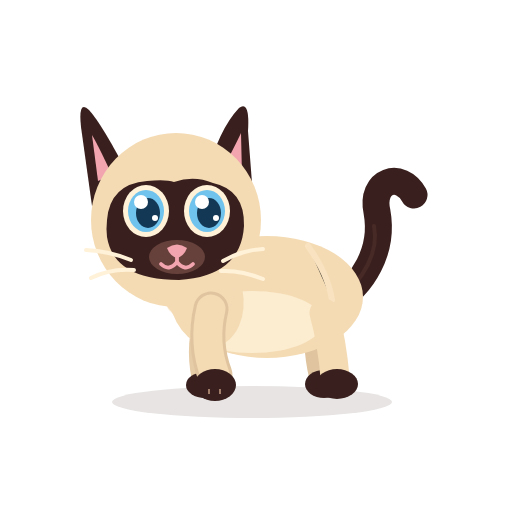
t = 0.00 s
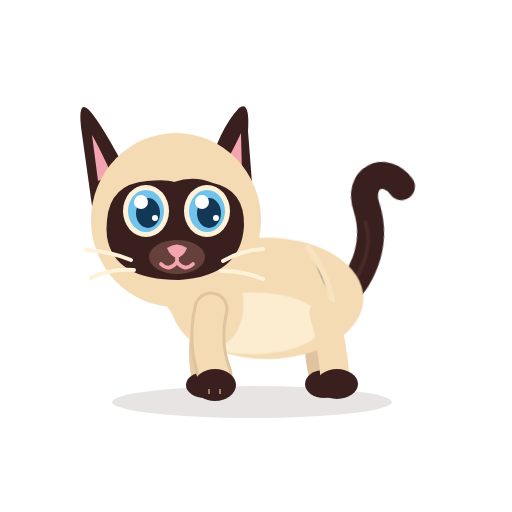
t = 1.15 s
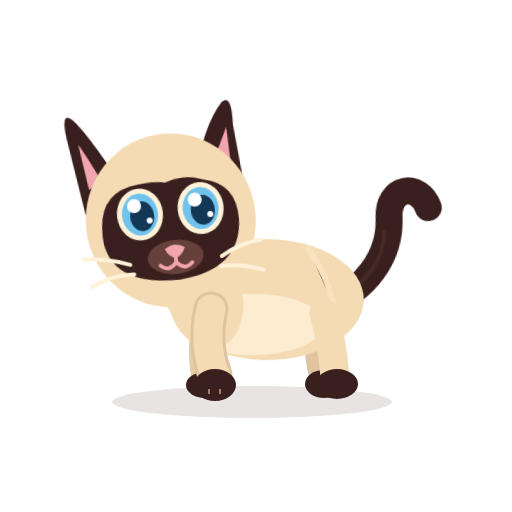
t = 2.30 s
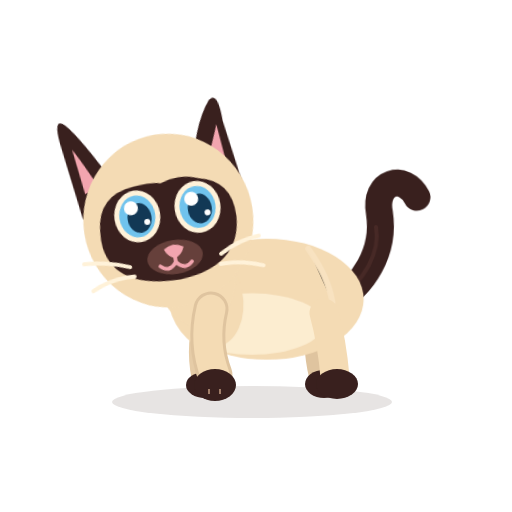
t = 3.45 s
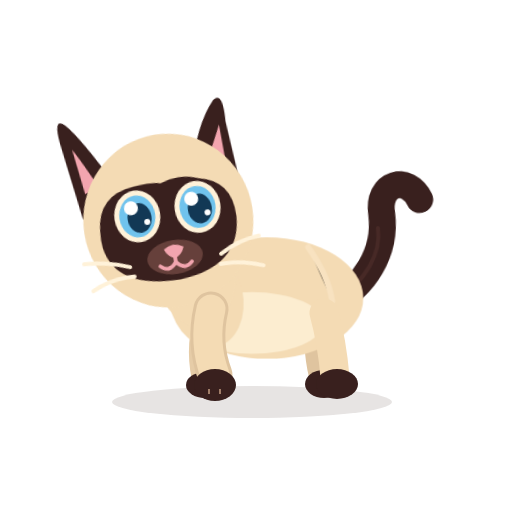
t = 4.60 s
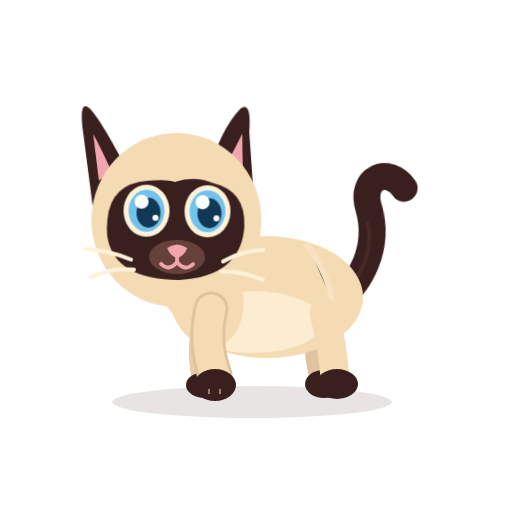
t = 5.75 s

The animated SVG that drew these frames (rendered in a browser with its animation timeline set to each time). Animation: 7 CSS @keyframes rules; one cycle of 6.90 s, repeats indefinitely.

<?xml version="1.0" encoding="UTF-8"?>
<svg xmlns="http://www.w3.org/2000/svg" viewBox="0 0 512 512" width="512" height="512" role="img" aria-label="Azami V4.1 — Repos — micro-gestes" data-scene="repos" data-duration="11.2" data-animated="true" data-background="transparent" data-audio="none">
  <title>Azami V4.1 — Repos — micro-gestes</title>
  <desc>Clignements, oreilles, queue, respiration et observation de l’environnement. Personnage articulé sur un seul rig, fonds transparents.</desc>
  <style><![CDATA[
*{animation-fill-mode:both}
#character,#tail,#back-far,#back-near,#front-far,#front-near,#core,#neck,#head,#ear-left,#ear-right,#eyes-open,#eyes-shut,#mouth-smile,#mouth-open,#tongue,#toy,#stars{transform-box:view-box}
#character{transform-origin:255px 379px}
#core{transform-origin:270px 300px}
#neck{transform-origin:192px 298px}
#head{transform-origin:176px 269px}
#ear-left{transform-origin:112px 164px}
#ear-right{transform-origin:231px 166px}
#tail{transform-origin:339px 294px}
#front-near{transform-origin:210px 312px}
#front-far{transform-origin:210px 312px}
#back-near{transform-origin:324px 322px}
#back-far{transform-origin:320px 322px}
#toy{transform-origin:84px 369px}
#eyes-open{animation:blink-open 6.9s steps(1,end) infinite}
#eyes-shut{animation:blink-shut 6.9s steps(1,end) infinite}
#ear-left{animation:ear-l 5.9s ease-in-out infinite}
#ear-right{animation:ear-r 6.7s ease-in-out infinite}
#tail{animation:tail-idle 5.3s ease-in-out infinite}
@keyframes blink-open{0%,20%,23%,51%,54%,84%,87%,100%{opacity:1}20.5%,22.5%,51.5%,53.5%,84.5%,86.5%{opacity:0}}
@keyframes blink-shut{0%,20%,23%,51%,54%,84%,87%,100%{opacity:0}20.5%,22.5%,51.5%,53.5%,84.5%,86.5%{opacity:1}}
@keyframes ear-l{0%,21%,27%,100%{transform:rotate(0)}22%{transform:rotate(-12deg)}25%{transform:rotate(4deg)}}
@keyframes ear-r{0%,46%,53%,100%{transform:rotate(0)}48%{transform:rotate(10deg)}51%{transform:rotate(-5deg)}}
@keyframes tail-idle{0%,100%{transform:rotate(0)}16%{transform:rotate(-10deg)}38%{transform:rotate(12deg)}56%{transform:rotate(-5deg)}73%{transform:rotate(7deg)}}
@media(prefers-reduced-motion:reduce){*{animation:none!important;transition:none!important}#eyes-open,#mouth-smile{opacity:1!important}#eyes-shut,#mouth-open,#tongue,#toy,#stars{opacity:0!important}#character,#core,#neck,#head,#ear-left,#ear-right,#tail,#front-near,#front-far,#back-near,#back-far{transform:none!important}}

:root{--D:11.2s}
#core{animation:scene-core var(--D) linear infinite}
@keyframes scene-core{0%,100%{transform:translateY(0) scale(1)}24%{transform:translateY(3px) scale(1.01,.99)}50%{transform:translateY(0)}73%{transform:translateY(2px) scale(1.01,.99)}}
#head{animation:scene-head var(--D) linear infinite}
@keyframes scene-head{0%,11%,100%{transform:rotate(0)}25%{transform:rotate(-9deg)}43%{transform:rotate(-9deg)}57%{transform:rotate(7deg)}70%{transform:rotate(0)}}]]></style>
  
<defs>
  <clipPath id="irises-clip"><ellipse cx="145" cy="209" rx="20" ry="23"/><ellipse cx="203" cy="209" rx="20" ry="23"/></clipPath>
</defs>
<g id="ground-shadow"><ellipse cx="252" cy="402" rx="140" ry="16" fill="#39201E" opacity=".12"/></g>
<g id="character">
  <g id="tail" transform="rotate(0 339 294)">
    <path d="M334 302 C363 286 384 250 377 212 C370 180 401 171 414 195" stroke="#39201E" stroke-width="27" stroke-linecap="round" fill="none" />
    <path d="M336 302 C365 279 379 251 374 226" stroke="#6B403A" stroke-width="4" stroke-linecap="round" fill="none" opacity=".28" />
  </g>
  <g id="back-far" transform="rotate(0 320 322)">
    <path d="M320 313 Q314 343 322 376" stroke="#DFC49F" stroke-width="26" fill="none" stroke-linecap="round" />
    <ellipse cx="324" cy="384" rx="19" ry="14" fill="#39201E"/>
  </g>
  <g id="front-far" transform="rotate(0 210 312)">
    <path d="M210 309 Q198 344 205 377" stroke="#E6CCA7" stroke-width="27" fill="none" stroke-linecap="round" />
    <ellipse cx="205" cy="385" rx="19" ry="13" fill="#39201E"/>
  </g>
  <g id="core" transform="translate(0 0)">
    <ellipse cx="267" cy="297" rx="96" ry="61" fill="#F4DBB4" />
    <ellipse cx="252" cy="322" rx="71" ry="31" fill="#FFF2D9" opacity=".78" />
    <ellipse cx="206" cy="296" rx="37" ry="51" transform="rotate(-12 206 296)" fill="#F4DBB4" />
    <path d="M308 246 Q328 274 332 300" stroke="#F9E4C3" stroke-width="6" opacity=".8" stroke-linecap="round" />
  </g>
  <g id="back-near" transform="rotate(0 324 322)">
    <path d="M324 313 Q332 342 335 377" stroke="#F4DBB4" stroke-width="29" fill="none" stroke-linecap="round" />
    <ellipse cx="337" cy="384" rx="21" ry="15" fill="#39201E"/>
  </g>
  <g id="neck" transform="translate(0 0)">
    <ellipse cx="196" cy="276" rx="39" ry="51" transform="rotate(-10 196 276)" fill="#F4DBB4"/>
  </g>
  <g id="head" transform="rotate(0 176 226)">
    <!-- Ears are behind the skull, and grouped with the entire head. -->
    <g id="ear-left" transform="rotate(0 112 164)">
      <path d="M130 178 Q102 124 89 110 Q78 99 81 127 L92 206Z" fill="#39201E" />
      <path d="M112 175 Q98 145 92 135 L98 181Z" fill="#F2A5AF" />
    </g>
    <g id="ear-right" transform="rotate(0 231 166)">
      <path d="M206 177 Q219 129 239 108 Q250 100 248 131 L253 196Z" fill="#39201E" />
      <path d="M220 174 Q235 146 241 133 L242 176Z" fill="#F2A5AF" />
    </g>
    <ellipse cx="176" cy="220" rx="85" ry="87" fill="#F4DBB4" />
    <path d="M107 220 Q110 184 147 181 Q166 179 174 182 Q194 175 213 183 Q245 190 244 226 Q241 276 179 280 Q114 280 107 237 Q106 229 107 220Z" fill="#39201E" />
    <g id="eyes-open">
      <g transform="translate(146 211)"><ellipse rx="23" ry="26" fill="#FFF2D9"/><ellipse rx="18" ry="21" fill="#70C3ED"/><ellipse cx="2" cy="2" rx="12" ry="15" fill="#123855"/><circle cx="-5" cy="-9" r="7" fill="#FFFFFF"/><circle cx="9" cy="7" r="3" fill="#FFFFFF" /></g>
      <g transform="translate(207 211)"><ellipse rx="23" ry="26" fill="#FFF2D9"/><ellipse rx="18" ry="21" fill="#70C3ED"/><ellipse cx="2" cy="2" rx="12" ry="15" fill="#123855"/><circle cx="-5" cy="-9" r="7" fill="#FFFFFF"/><circle cx="9" cy="7" r="3" fill="#FFFFFF" /></g>
    </g>
    <g id="eyes-shut" opacity="0">
      <path d="M125 212 Q146 233 166 212 M187 212 Q207 233 228 212" stroke="#FFF2D9" stroke-width="7" stroke-linecap="round" fill="none" />
    </g>
    <ellipse cx="177" cy="257" rx="28" ry="17" fill="#66403B" />
    <path d="M167 248 Q177 241 187 248 Q184 256 177 258 Q170 256 167 248Z" fill="#F2A5AF" />
    <g id="mouth-smile" stroke="#F2A5AF" stroke-width="3.8" stroke-linecap="round" fill="none"><path d="M177 257 V262 M177 262 Q169 272 161 264 M177 262 Q185 272 193 264" /></g>
    <g id="mouth-open" opacity="0"><ellipse cx="177" cy="268" rx="11" ry="13" fill="#8F4357" /><path d="M171 275 Q177 269 183 275" stroke="#F0A7B3" stroke-width="3" stroke-linecap="round"/></g>
    <g id="tongue" opacity="0"><path d="M175 261 Q165 262 170 275 Q177 283 185 274 Q190 264 181 260Z" fill="#F6A2B0" /></g>
    <g id="whiskers" stroke="#FFF2D9" stroke-width="4" stroke-linecap="round" fill="none"><path d="M131 260 Q109 251 86 250 M134 270 Q111 268 91 278 M223 261 Q242 250 263 249 M221 271 Q241 270 263 279" /></g>
  </g>
  <g id="front-near" transform="rotate(0 210 312)">
    <path d="M211 309 Q203 343 215 375" stroke="#DFC49F" stroke-width="35" fill="none" stroke-linecap="round" />
    <path d="M211 309 Q203 343 215 375" stroke="#F4DBB4" stroke-width="29" fill="none" stroke-linecap="round" />
    <ellipse cx="215" cy="385" rx="21" ry="16" fill="#39201E" />
    <path d="M209 389 L209 394 M220 389 L220 394" stroke="#F2C8A5" stroke-width="2" opacity=".56" />
  </g>
</g>
<!-- Props on independent animation tracks, hidden by default -->
<g id="toy" opacity="0">
  <circle cx="84" cy="369" r="25" fill="#E7776B" stroke="#39201E" stroke-width="5"/>
  <path d="M70 352 Q85 370 102 384" stroke="#F9C849" stroke-width="7" stroke-linecap="round" fill="none" />
  <circle cx="77" cy="357" r="6" fill="#FFF2D9" />
</g>
<g id="stars" opacity="0" fill="#F9C849">
  <path d="M311 140 Q317 157 330 162 Q315 167 311 183 Q307 166 295 162 Q309 157 311 140Z" />
  <path d="M90 310 Q94 321 105 324 Q94 327 90 340 Q87 329 77 324 Q87 321 90 310Z" />
</g>

</svg>
